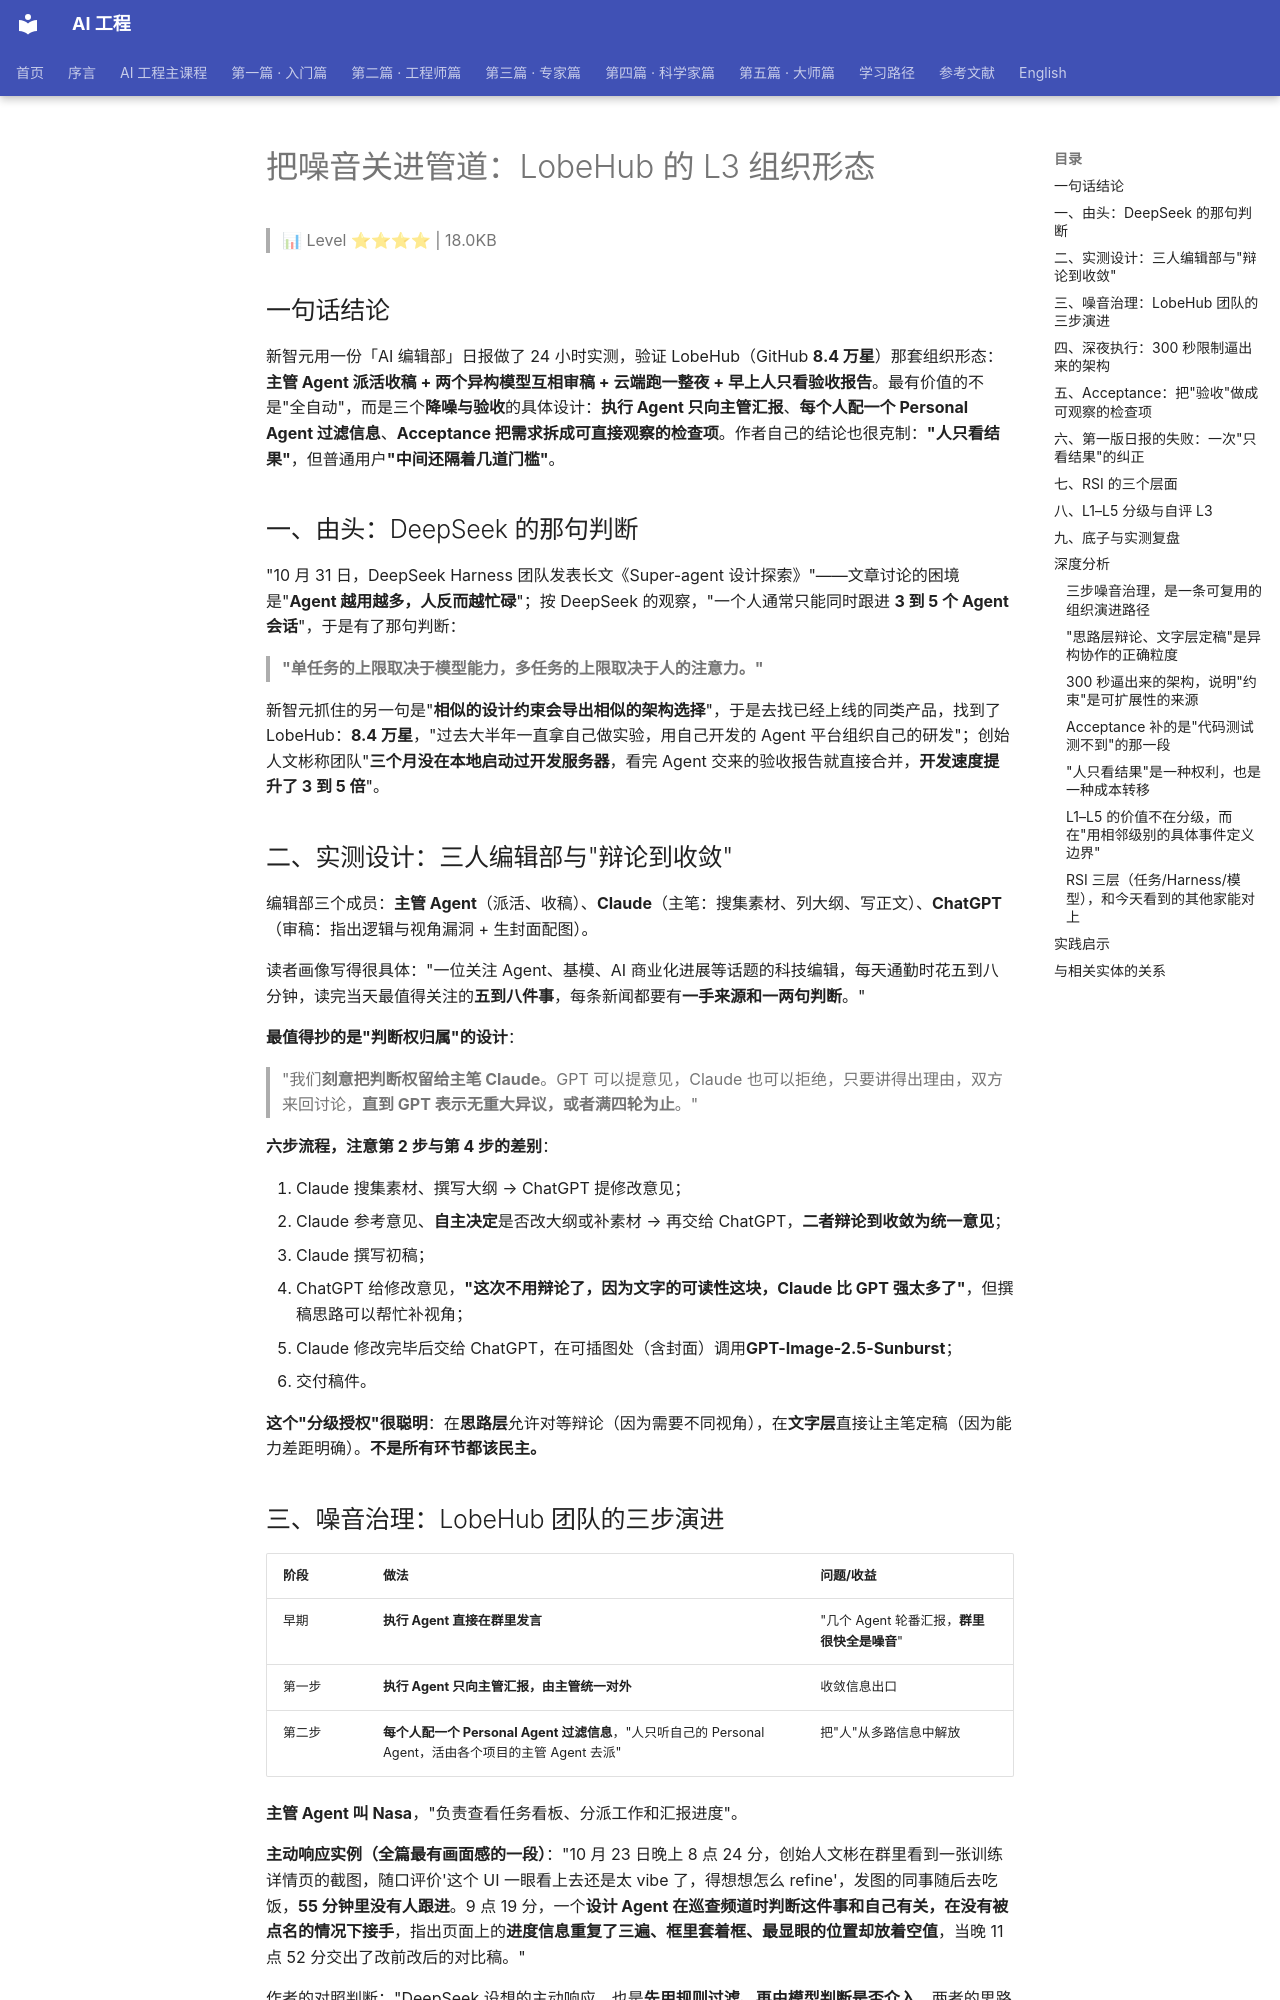

repository: QianJinGuo/wiki-book · page: ch01/364-lobehub-l3.html · generator: mkdocs

# 把噪音关进管道：LobeHub 的 L3 组织形态

> 📊 Level ⭐⭐⭐⭐ | 18.0KB

## 一句话结论

新智元用一份「AI 编辑部」日报做了 24 小时实测，验证 LobeHub（GitHub **8.4 万星**）那套组织形态：**主管 Agent 派活收稿 + 两个异构模型互相审稿 + 云端跑一整夜 + 早上人只看验收报告**。最有价值的不是"全自动"，而是三个**降噪与验收**的具体设计：**执行 Agent 只向主管汇报**、**每个人配一个 Personal Agent 过滤信息**、**Acceptance 把需求拆成可直接观察的检查项**。作者自己的结论也很克制：**"人只看结果"**，但普通用户**"中间还隔着几道门槛"**。

## 一、由头：DeepSeek 的那句判断

"10 月 31 日，DeepSeek Harness 团队发表长文《Super-agent 设计探索》"——文章讨论的困境是"**Agent 越用越多，人反而越忙碌**"；按 DeepSeek 的观察，"一个人通常只能同时跟进 **3 到 5 个 Agent 会话**"，于是有了那句判断：

> **"单任务的上限取决于模型能力，多任务的上限取决于人的注意力。"**

新智元抓住的另一句是"**相似的设计约束会导出相似的架构选择**"，于是去找已经上线的同类产品，找到了 LobeHub：**8.4 万星**，"过去大半年一直拿自己做实验，用自己开发的 Agent 平台组织自己的研发"；创始人文彬称团队"**三个月没在本地启动过开发服务器**，看完 Agent 交来的验收报告就直接合并，**开发速度提升了 3 到 5 倍**"。

## 二、实测设计：三人编辑部与"辩论到收敛"

编辑部三个成员：**主管 Agent**（派活、收稿）、**Claude**（主笔：搜集素材、列大纲、写正文）、**ChatGPT**（审稿：指出逻辑与视角漏洞 + 生封面配图）。

读者画像写得很具体："一位关注 Agent、基模、AI 商业化进展等话题的科技编辑，每天通勤时花五到八分钟，读完当天最值得关注的**五到八件事**，每条新闻都要有**一手来源和一两句判断**。"

**最值得抄的是"判断权归属"的设计**：

> "我们**刻意把判断权留给主笔 Claude**。GPT 可以提意见，Claude 也可以拒绝，只要讲得出理由，双方来回讨论，**直到 GPT 表示无重大异议，或者满四轮为止**。"

**六步流程，注意第 2 步与第 4 步的差别**：

1. Claude 搜集素材、撰写大纲 → ChatGPT 提修改意见；
2. Claude 参考意见、**自主决定**是否改大纲或补素材 → 再交给 ChatGPT，**二者辩论到收敛为统一意见**；
3. Claude 撰写初稿；
4. ChatGPT 给修改意见，**"这次不用辩论了，因为文字的可读性这块，Claude 比 GPT 强太多了"**，但撰稿思路可以帮忙补视角；
5. Claude 修改完毕后交给 ChatGPT，在可插图处（含封面）调用**GPT-Image-2.5-Sunburst**；
6. 交付稿件。

**这个"分级授权"很聪明**：在**思路层**允许对等辩论（因为需要不同视角），在**文字层**直接让主笔定稿（因为能力差距明确）。**不是所有环节都该民主。**

## 三、噪音治理：LobeHub 团队的三步演进

| 阶段 | 做法 | 问题/收益 |
|---|---|---|
| 早期 | **执行 Agent 直接在群里发言** | "几个 Agent 轮番汇报，**群里很快全是噪音**" |
| 第一步 | **执行 Agent 只向主管汇报，由主管统一对外** | 收敛信息出口 |
| 第二步 | **每个人配一个 Personal Agent 过滤信息**，"人只听自己的 Personal Agent，活由各个项目的主管 Agent 去派" | 把"人"从多路信息中解放 |

**主管 Agent 叫 Nasa**，"负责查看任务看板、分派工作和汇报进度"。

**主动响应实例（全篇最有画面感的一段）**："10 月 23 日晚上 8 点 24 分，创始人文彬在群里看到一张训练详情页的截图，随口评价'这个 UI 一眼看上去还是太 vibe 了，得想想怎么 refine'，发图的同事随后去吃饭，**55 分钟里没有人跟进**。9 点 19 分，一个**设计 Agent 在巡查频道时判断这件事和自己有关，在没有被点名的情况下接手**，指出页面上的**进度信息重复了三遍、框里套着框、最显眼的位置却放着空值**，当晚 11 点 52 分交出了改前改后的对比稿。"

作者的对照判断："DeepSeek 设想的主动响应，也是**先用规则过滤、再由模型判断是否介入**，两者的思路非常接近。"
